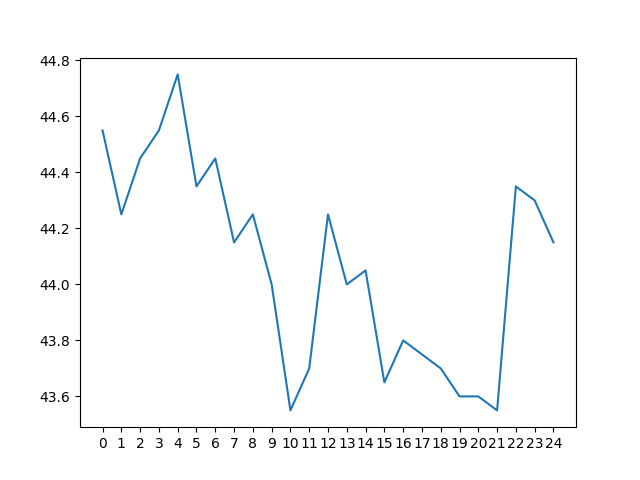

The table this chart was drawn from, first rows:
day 0, day 1, day 2, day 3, day 4, day 5, day 6, day 7, day 8, day 9, day 10, day 11, day 12, day 13, day 14, day 15, day 16, day 17, day 18, day 19, day 20, day 21, day 22, day 23
54.8, 56.2, 57.5, 59.0, 61.25, 63.15, 66.35, 70.05, 71.25, 71.15, 70.2, 67.9, 65.65, 62.3, 58.9, 54.95, 50.4, 45.7, 44.05, 44.3, 44.55, 45.0, 45.85, 46.4
53.6, 54.6, 55.95, 57.1, 58.6, 60.5, 62.3, 65.45, 69.6, 70.8, 70.6, 69.45, 67.15, 64.75, 61.8, 58.3, 54.35, 50.05, 45.35, 43.7, 43.65, 44.15, 44.7, 45.55
52.95, 53.4, 54.25, 55.55, 56.7, 58.05, 59.85, 61.5, 64.85, 69.2, 70.4, 69.9, 68.65, 66.5, 64.15, 61.25, 57.5, 54.0, 49.8, 44.85, 43.15, 43.3, 43.9, 44.45
52.15, 52.65, 53.1, 53.9, 55.1, 56.2, 57.6, 59.15, 61.15, 64.4, 68.65, 69.65, 69.15, 67.8, 65.9, 63.35, 60.6, 57.15, 53.75, 49.55, 44.55, 42.75, 42.95, 43.6
51.4, 51.95, 52.4, 52.75, 53.6, 54.5, 55.6, 57.15, 58.85, 60.75, 63.7, 67.75, 68.8, 68.3, 67.2, 65.25, 62.65, 60.05, 56.85, 53.05, 49.6, 44.2, 42.3, 42.65
50.9, 51.15, 51.65, 51.95, 52.45, 53.15, 53.95, 55.15, 56.8, 58.45, 60.25, 62.95, 66.9, 67.95, 67.65, 66.4, 64.5, 62.25, 59.75, 56.4, 52.95, 49.35, 44.0, 42.15
50.65, 50.75, 50.95, 51.35, 51.6, 52.1, 52.7, 53.6, 54.9, 56.35, 57.8, 59.55, 62.1, 66.15, 67.35, 66.85, 65.65, 64.05, 61.95, 59.05, 56.25, 52.6, 48.8, 43.8
52.9, 50.4, 50.45, 50.7, 51.0, 51.25, 51.6, 52.4, 53.5, 54.6, 55.9, 57.05, 58.8, 61.35, 65.45, 66.45, 66.1, 65.3, 63.7, 61.25, 59.0, 56.05, 52.35, 48.4
58.4, 52.6, 50.15, 50.05, 50.45, 50.65, 50.85, 51.35, 52.4, 53.25, 54.15, 55.25, 56.25, 58.0, 60.65, 64.8, 65.75, 65.75, 64.9, 63.15, 61.25, 58.85, 55.75, 51.85
63.4, 58.0, 52.25, 49.8, 49.8, 50.05, 50.2, 50.55, 51.3, 52.15, 52.85, 53.55, 54.55, 55.5, 57.5, 60.0, 64.3, 65.4, 65.35, 64.35, 62.9, 61.05, 58.45, 55.4
66.6, 63.0, 57.6, 51.95, 49.45, 49.4, 49.7, 49.7, 50.3, 51.05, 51.75, 52.35, 52.9, 53.85, 54.95, 57.0, 59.55, 63.95, 64.95, 65.0, 64.25, 62.65, 60.65, 58.05
69.25, 66.25, 62.6, 57.1, 51.65, 49.0, 49.1, 49.1, 49.4, 50.1, 50.7, 51.2, 51.75, 52.35, 53.45, 54.5, 56.65, 59.2, 63.45, 64.6, 64.8, 63.95, 62.5, 60.2
71.9, 68.9, 65.85, 62.15, 56.45, 51.15, 48.7, 48.5, 48.8, 49.2, 49.75, 50.2, 50.7, 51.3, 52.05, 53.0, 54.0, 56.3, 58.9, 62.95, 64.45, 64.5, 63.7, 62.15
73.45, 71.55, 68.45, 65.35, 61.35, 55.85, 50.65, 48.2, 48.15, 48.55, 48.85, 49.3, 49.8, 50.3, 50.95, 51.7, 52.65, 53.75, 55.9, 58.7, 62.75, 64.05, 64.2, 63.4
74.35, 73.2, 71.0, 68.0, 64.6, 60.7, 55.2, 50.3, 47.95, 47.85, 48.15, 48.35, 48.8, 49.4, 49.95, 50.55, 51.35, 52.35, 53.45, 55.5, 58.6, 62.3, 63.7, 63.85
74.8, 74.05, 72.85, 70.55, 67.25, 63.9, 60.05, 54.7, 50.1, 47.65, 47.5, 47.7, 48.0, 48.45, 49.05, 49.5, 50.1, 50.95, 52.05, 53.2, 55.35, 58.45, 62.0, 63.35
74.3, 74.45, 73.7, 72.5, 69.9, 66.5, 63.35, 59.5, 54.4, 49.7, 47.2, 47.15, 47.3, 47.65, 48.05, 48.55, 49.0, 49.75, 50.6, 51.7, 52.95, 55.15, 58.2, 61.45
72.3, 73.95, 74.0, 73.35, 71.7, 69.15, 65.9, 62.7, 59.1, 53.75, 49.2, 46.7, 46.75, 46.95, 47.3, 47.7, 48.15, 48.6, 49.4, 50.2, 51.35, 52.65, 54.8, 57.85
69.2, 72.15, 73.55, 73.6, 72.75, 70.95, 68.65, 65.35, 62.35, 58.6, 53.05, 48.55, 46.2, 46.45, 46.65, 46.8, 47.35, 47.85, 48.4, 48.9, 50.2, 51.15, 52.5, 54.5
65.5, 68.75, 72.0, 73.1, 73.05, 72.05, 70.35, 68.1, 65.0, 61.9, 57.85, 52.45, 47.85, 45.95, 46.1, 46.2, 46.45, 47.15, 47.65, 47.95, 48.7, 50.05, 51.1, 52.25
62.6, 65.15, 68.4, 71.65, 72.6, 72.5, 71.7, 69.95, 67.8, 64.5, 61.1, 57.1, 51.8, 47.35, 45.5, 45.5, 45.75, 46.2, 46.9, 47.25, 47.7, 48.65, 49.9, 50.9
59.85, 62.25, 64.65, 68.0, 71.15, 72.15, 71.95, 71.45, 69.5, 67.15, 64.0, 60.45, 55.95, 51.15, 46.8, 44.85, 44.95, 45.4, 46.0, 46.5, 46.9, 47.5, 48.5, 49.65
57.8, 59.4, 61.7, 63.95, 67.2, 70.65, 71.6, 71.6, 70.95, 68.75, 66.3, 63.3, 59.45, 55.45, 50.65, 46.25, 44.35, 44.6, 45.1, 45.45, 46.15, 46.65, 47.4, 48.3
56.2, 57.5, 59.0, 61.25, 63.15, 66.35, 70.05, 71.25, 71.15, 70.2, 67.9, 65.65, 62.3, 58.9, 54.95, 50.4, 45.7, 44.05, 44.3, 44.55, 45.0, 45.85, 46.4, 47.15
54.6, 55.95, 57.1, 58.6, 60.5, 62.3, 65.45, 69.6, 70.8, 70.6, 69.45, 67.15, 64.75, 61.8, 58.3, 54.35, 50.05, 45.35, 43.7, 43.65, 44.15, 44.7, 45.55, 46.1
